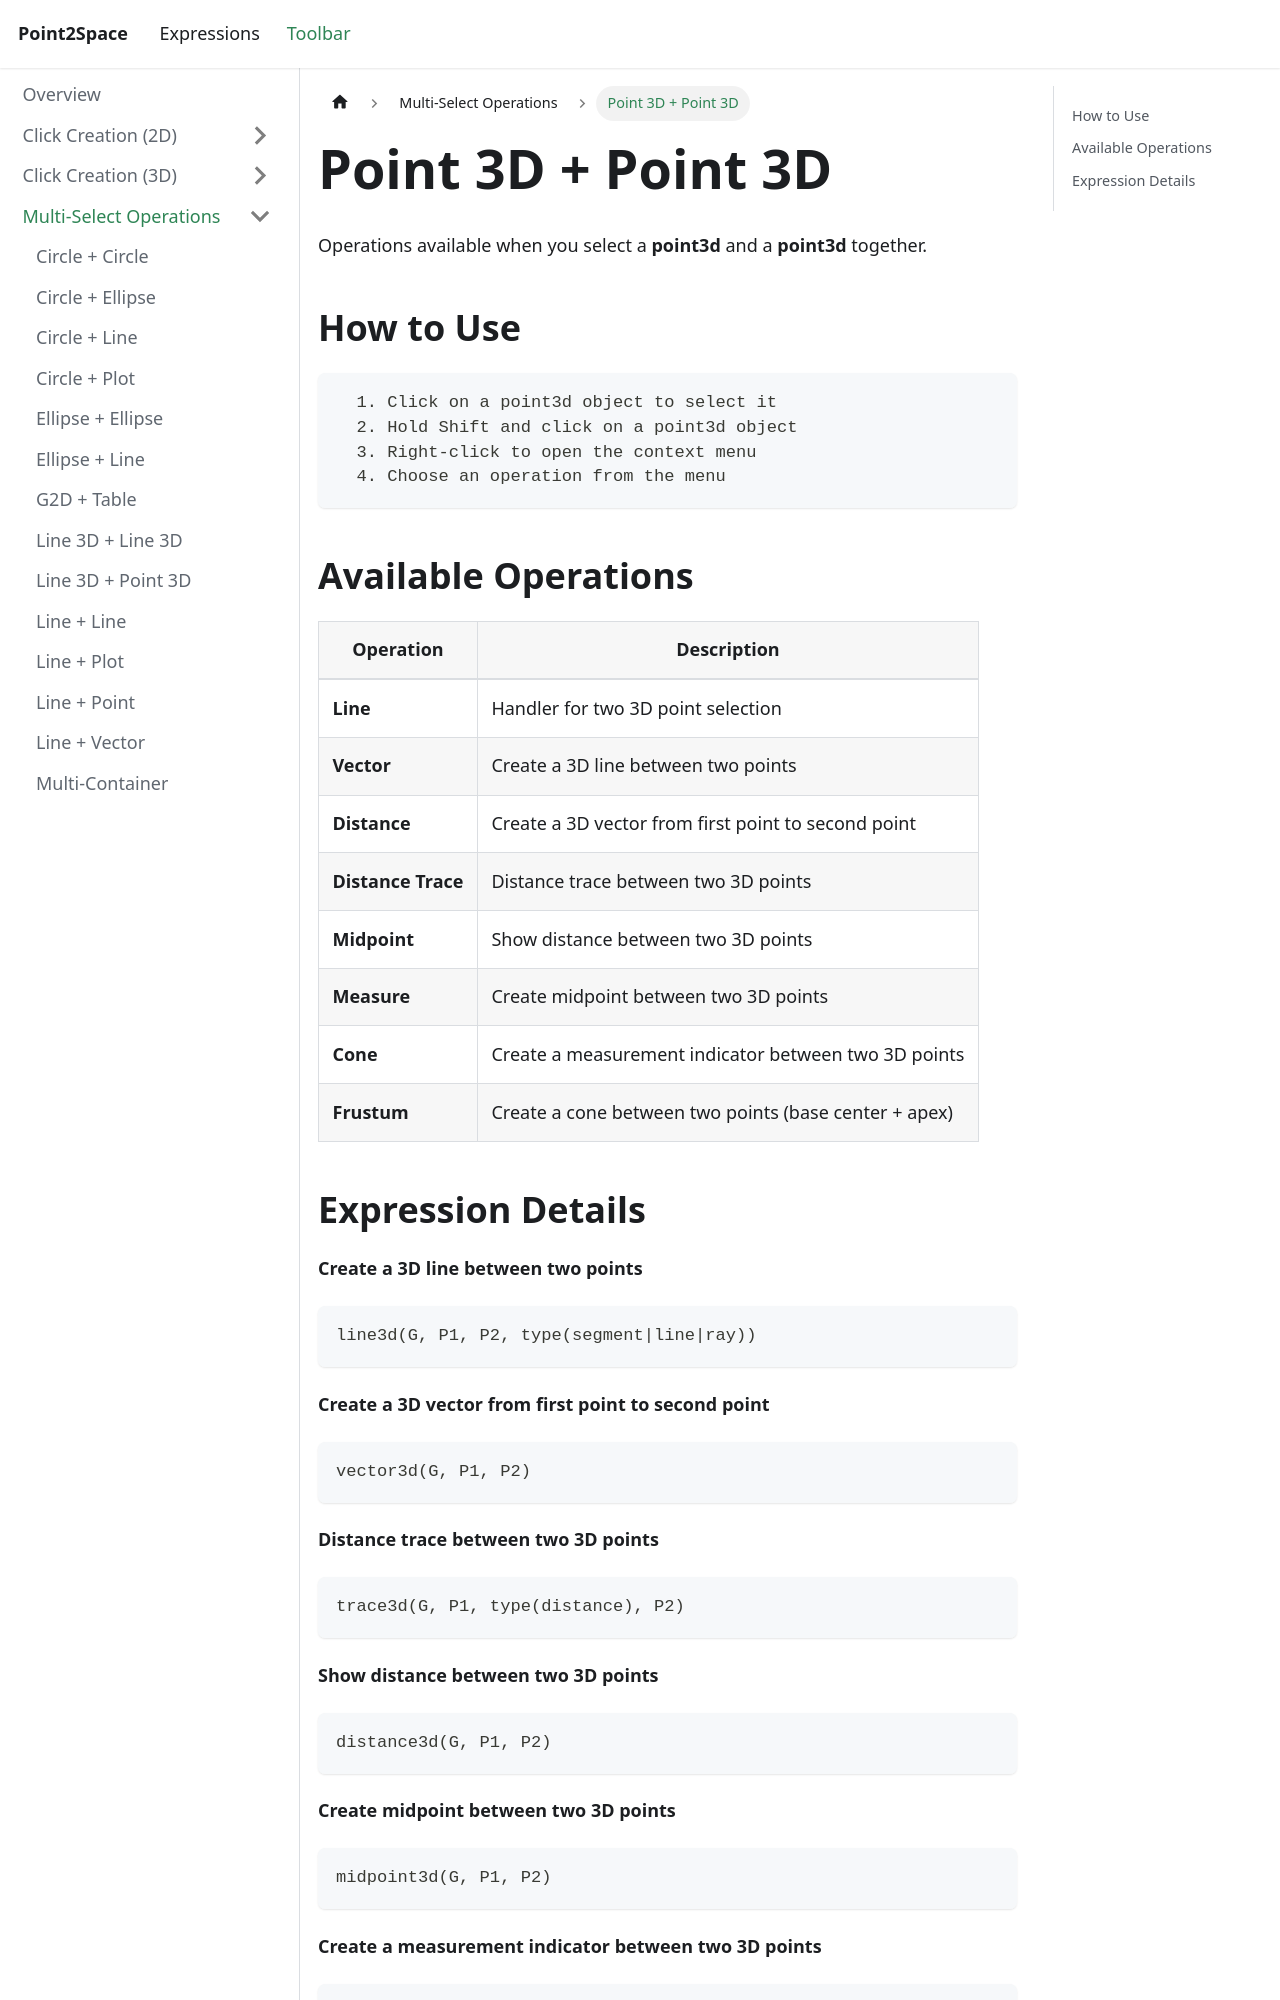

repository: provility/p2s-docs · page: toolbar/multi-select/point3dpoint3ditems/index.html · generator: docusaurus

---
title: "Point 3D + Point 3D"
sidebar_label: "Point 3D + Point 3D"
---

# Point 3D + Point 3D

Operations available when you select a **point3d** and a **point3d** together.

## How to Use

```
  1. Click on a point3d object to select it
  2. Hold Shift and click on a point3d object
  3. Right-click to open the context menu
  4. Choose an operation from the menu
```

## Available Operations

| Operation | Description |
|-----------|-------------|
| **Line** | Handler for two 3D point selection |
| **Vector** | Create a 3D line between two points |
| **Distance** | Create a 3D vector from first point to second point |
| **Distance Trace** | Distance trace between two 3D points |
| **Midpoint** | Show distance between two 3D points |
| **Measure** | Create midpoint between two 3D points |
| **Cone** | Create a measurement indicator between two 3D points |
| **Frustum** | Create a cone between two points (base center + apex) |
